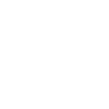
t = 0.00 s
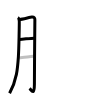
t = 3.25 s
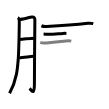
t = 6.50 s
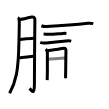
t = 9.50 s
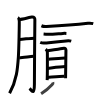
t = 12.75 s
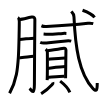
t = 16.00 s

The animated SVG that drew these frames (rendered in a browser with its animation timeline set to each time). Animation: 16 SMIL elements (animate=16); one cycle of 16.00 s.

<svg width="109px" height="109px" viewBox="0 0 px 109px" xmlns="http://www.w3.org/2000/svg" xmlns:xlink="http://www.w3.org/1999/xlink" xml:space="preserve" version="1.1"  baseProfile="full">
<path d="M17.92,17.58c1.08,0.67,1.16,2.2,1.33,3.17c0.17,0.97-0.33,27.92-0.87,36.05c-0.77,11.56-1.56,23.22-8.8,36.51" style="fill:none;stroke:black;stroke-width:3;opacity:0">
  <animate attributeType="CSS" attributeName="opacity" from="0" to="1" begin="0s" dur="1s" repeatCount="Indefinite" fill="freeze" />
</path>
<path d="M19.82,19.56c1.84-0.06,10.62-2.33,11.99-2.46c2.45-0.23,3.06,1.3,3.06,2.66c0,3.22-0.46,46.11-0.46,64.4c0,12.58-3.26,5.77-4.83,4.26" style="fill:none;stroke:black;stroke-width:3;opacity:0">
  <animate attributeType="CSS" attributeName="opacity" from="0" to="1" begin="1s" dur="1s" repeatCount="Indefinite" fill="freeze" />
</path>
<path d="M19.65,39.38c3.93-0.21,11.13-1.24,14.58-1.25" style="fill:none;stroke:black;stroke-width:3;opacity:0">
  <animate attributeType="CSS" attributeName="opacity" from="0" to="1" begin="2s" dur="1s" repeatCount="Indefinite" fill="freeze" />
</path>
<path d="M19.26,57.83c3.23-0.07,9.9-1.18,14.29-1.56" style="fill:none;stroke:black;stroke-width:3;opacity:0">
  <animate attributeType="CSS" attributeName="opacity" from="0" to="1" begin="3s" dur="1s" repeatCount="Indefinite" fill="freeze" />
</path>
<path d="M41.42,25.75c1.01,0.44,4.11,0.75,5.13,0.7c8.21-0.45,32.26-2.2,41.37-3.2c1.68-0.18,4.49,0.11,5.33,0.33" style="fill:none;stroke:black;stroke-width:3;opacity:0">
  <animate attributeType="CSS" attributeName="opacity" from="0" to="1" begin="4s" dur="1s" repeatCount="Indefinite" fill="freeze" />
</path>
<path d="M43.58,34.08c0.89,0.08,3.23,0.26,4.12,0.24c5.43-0.12,7.75-0.37,15.21-0.9c1.47-0.11,2.76-0.04,3.5,0" style="fill:none;stroke:black;stroke-width:3;opacity:0">
  <animate attributeType="CSS" attributeName="opacity" from="0" to="1" begin="5s" dur="1s" repeatCount="Indefinite" fill="freeze" />
</path>
<path d="M40.25,42.42c0.99,0.44,3.77,0.67,4.75,0.58c5.5-0.5,12.25-1,21.08-2.08c1.66-0.2,4.34-0.05,5.17,0.17" style="fill:none;stroke:black;stroke-width:3;opacity:0">
  <animate attributeType="CSS" attributeName="opacity" from="0" to="1" begin="6s" dur="1s" repeatCount="Indefinite" fill="freeze" />
</path>
<path d="M45.75,49.08c1,0.92,1.62,2.03,1.62,3.35s0.14,22.21-0.22,27.73" style="fill:none;stroke:black;stroke-width:3;opacity:0">
  <animate attributeType="CSS" attributeName="opacity" from="0" to="1" begin="7s" dur="1s" repeatCount="Indefinite" fill="freeze" />
</path>
<path d="M47.88,50.67c1.69-0.16,14.55-2.2,16.09-2.39c1.28-0.16,1.97,0.88,1.97,2.07c0,2.91-0.38,27-0.38,27.95" style="fill:none;stroke:black;stroke-width:3;opacity:0">
  <animate attributeType="CSS" attributeName="opacity" from="0" to="1" begin="8s" dur="1s" repeatCount="Indefinite" fill="freeze" />
</path>
<path d="M48.57,59.18c2.9-0.17,14.12-1.21,16.6-1.21" style="fill:none;stroke:black;stroke-width:3;opacity:0">
  <animate attributeType="CSS" attributeName="opacity" from="0" to="1" begin="9s" dur="1s" repeatCount="Indefinite" fill="freeze" />
</path>
<path d="M47.87,68.41c4.63-0.55,12.57-1.67,17.48-1.79" style="fill:none;stroke:black;stroke-width:3;opacity:0">
  <animate attributeType="CSS" attributeName="opacity" from="0" to="1" begin="10s" dur="1s" repeatCount="Indefinite" fill="freeze" />
</path>
<path d="M47.32,77.38c4.37-0.29,12.72-1.05,16.7-1.05" style="fill:none;stroke:black;stroke-width:3;opacity:0">
  <animate attributeType="CSS" attributeName="opacity" from="0" to="1" begin="11s" dur="1s" repeatCount="Indefinite" fill="freeze" />
</path>
<path d="M52.87,82.21c0.32,0.95-0.24,1.89-0.88,2.58c-1.93,2.1-6.99,6.57-10.85,9.05" style="fill:none;stroke:black;stroke-width:3;opacity:0">
  <animate attributeType="CSS" attributeName="opacity" from="0" to="1" begin="12s" dur="1s" repeatCount="Indefinite" fill="freeze" />
</path>
<path d="M60.16,81.18c3.95,3.05,8.63,8.57,9.71,11.24" style="fill:none;stroke:black;stroke-width:3;opacity:0">
  <animate attributeType="CSS" attributeName="opacity" from="0" to="1" begin="13s" dur="1s" repeatCount="Indefinite" fill="freeze" />
</path>
<path d="M71.25,11.42c1.25,1.33,2.56,1.83,2.72,5.5c1.32,29.48,4.89,56.57,18.94,71.5c3.92,4.17,4.33,1.08,4.33-5.32" style="fill:none;stroke:black;stroke-width:3;opacity:0">
  <animate attributeType="CSS" attributeName="opacity" from="0" to="1" begin="14s" dur="1s" repeatCount="Indefinite" fill="freeze" />
</path>
<path d="M82.55,10.25c3.92,1.43,10.2,4.69,12.03,7.14" style="fill:none;stroke:black;stroke-width:3;opacity:0">
  <animate attributeType="CSS" attributeName="opacity" from="0" to="1" begin="15s" dur="1s" repeatCount="Indefinite" fill="freeze" />
</path>
</svg>
